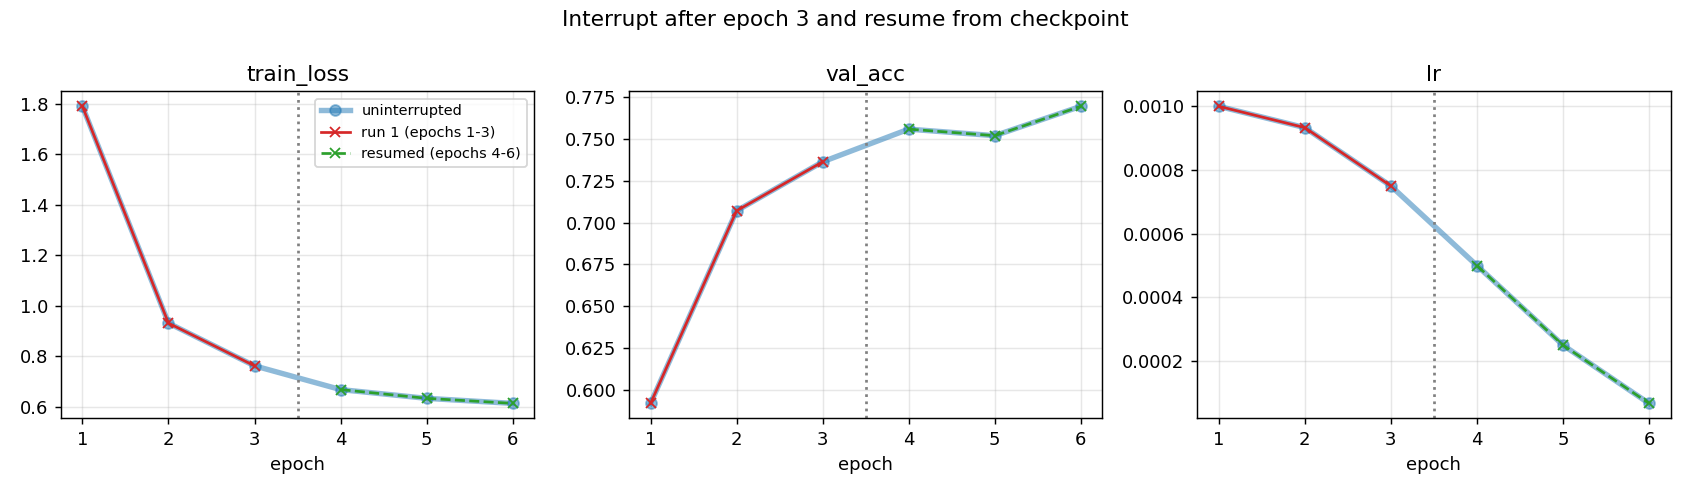

Values plotted in this chart, from the file beside it:
epoch, lr_reference, lr_resumed, train_loss_reference, train_loss_resumed, val_acc_reference, val_acc_resumed, abs_diff_lr, abs_diff_train_loss, abs_diff_val_loss, abs_diff_val_acc
1, 0.001, 0.001, 1.789, 1.789, 0.5918, 0.5918, 0, 0, 0, 0
2, 0.000933, 0.000933, 0.9315, 0.9315, 0.707, 0.707, 0, 0, 0, 0
3, 0.00075, 0.00075, 0.7627, 0.7627, 0.7363, 0.7363, 0, 0, 0, 0
4, 0.0005, 0.0005, 0.6687, 0.6687, 0.7559, 0.7559, 0, 0, 0, 0
5, 0.00025, 0.00025, 0.6341, 0.6341, 0.752, 0.752, 0, 0, 0, 0
6, 6.7e-05, 6.7e-05, 0.6141, 0.6141, 0.7695, 0.7695, 0, 0, 0, 0
